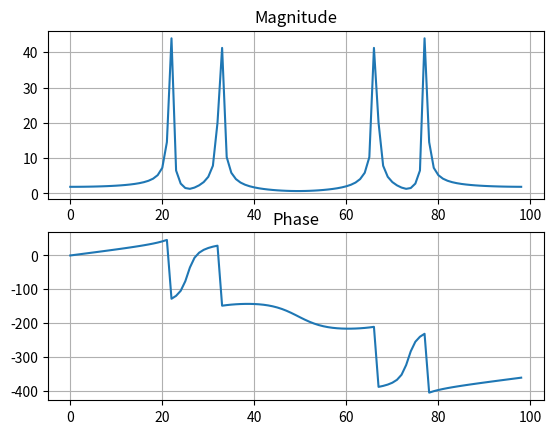

The script that saved this image: (Note: this script raises an exception after producing the figure.)
#!venv/bin/python3

import matplotlib.pyplot as plt
from math import sin, pi
from scipy.fftpack import fft 
from numpy import unwrap, angle

def main():
    t = [i / 100 for i in range(0, 99)]
    x = [sin(2 * pi * 33 * i) + sin(2 * pi * 22 * i) for i in t]
    y = fft(x)
    m = [abs(i) for i in y]
    p = unwrap(angle(y))
    f = [i * (1 / (len(t) * (1 / 99))) for i in range(0, len(t))]

    plt.subplot(2, 1, 1)
    plt.plot(f, m)
    plt.title('Magnitude')
    plt.grid()
    plt.subplot(2, 1, 2)
    plt.plot(f, p * 180 / pi)
    plt.title('Phase')
    plt.grid()
    plt.savefig('plots/task2.1.2.png')


if __name__ == "__main__":
    main()
